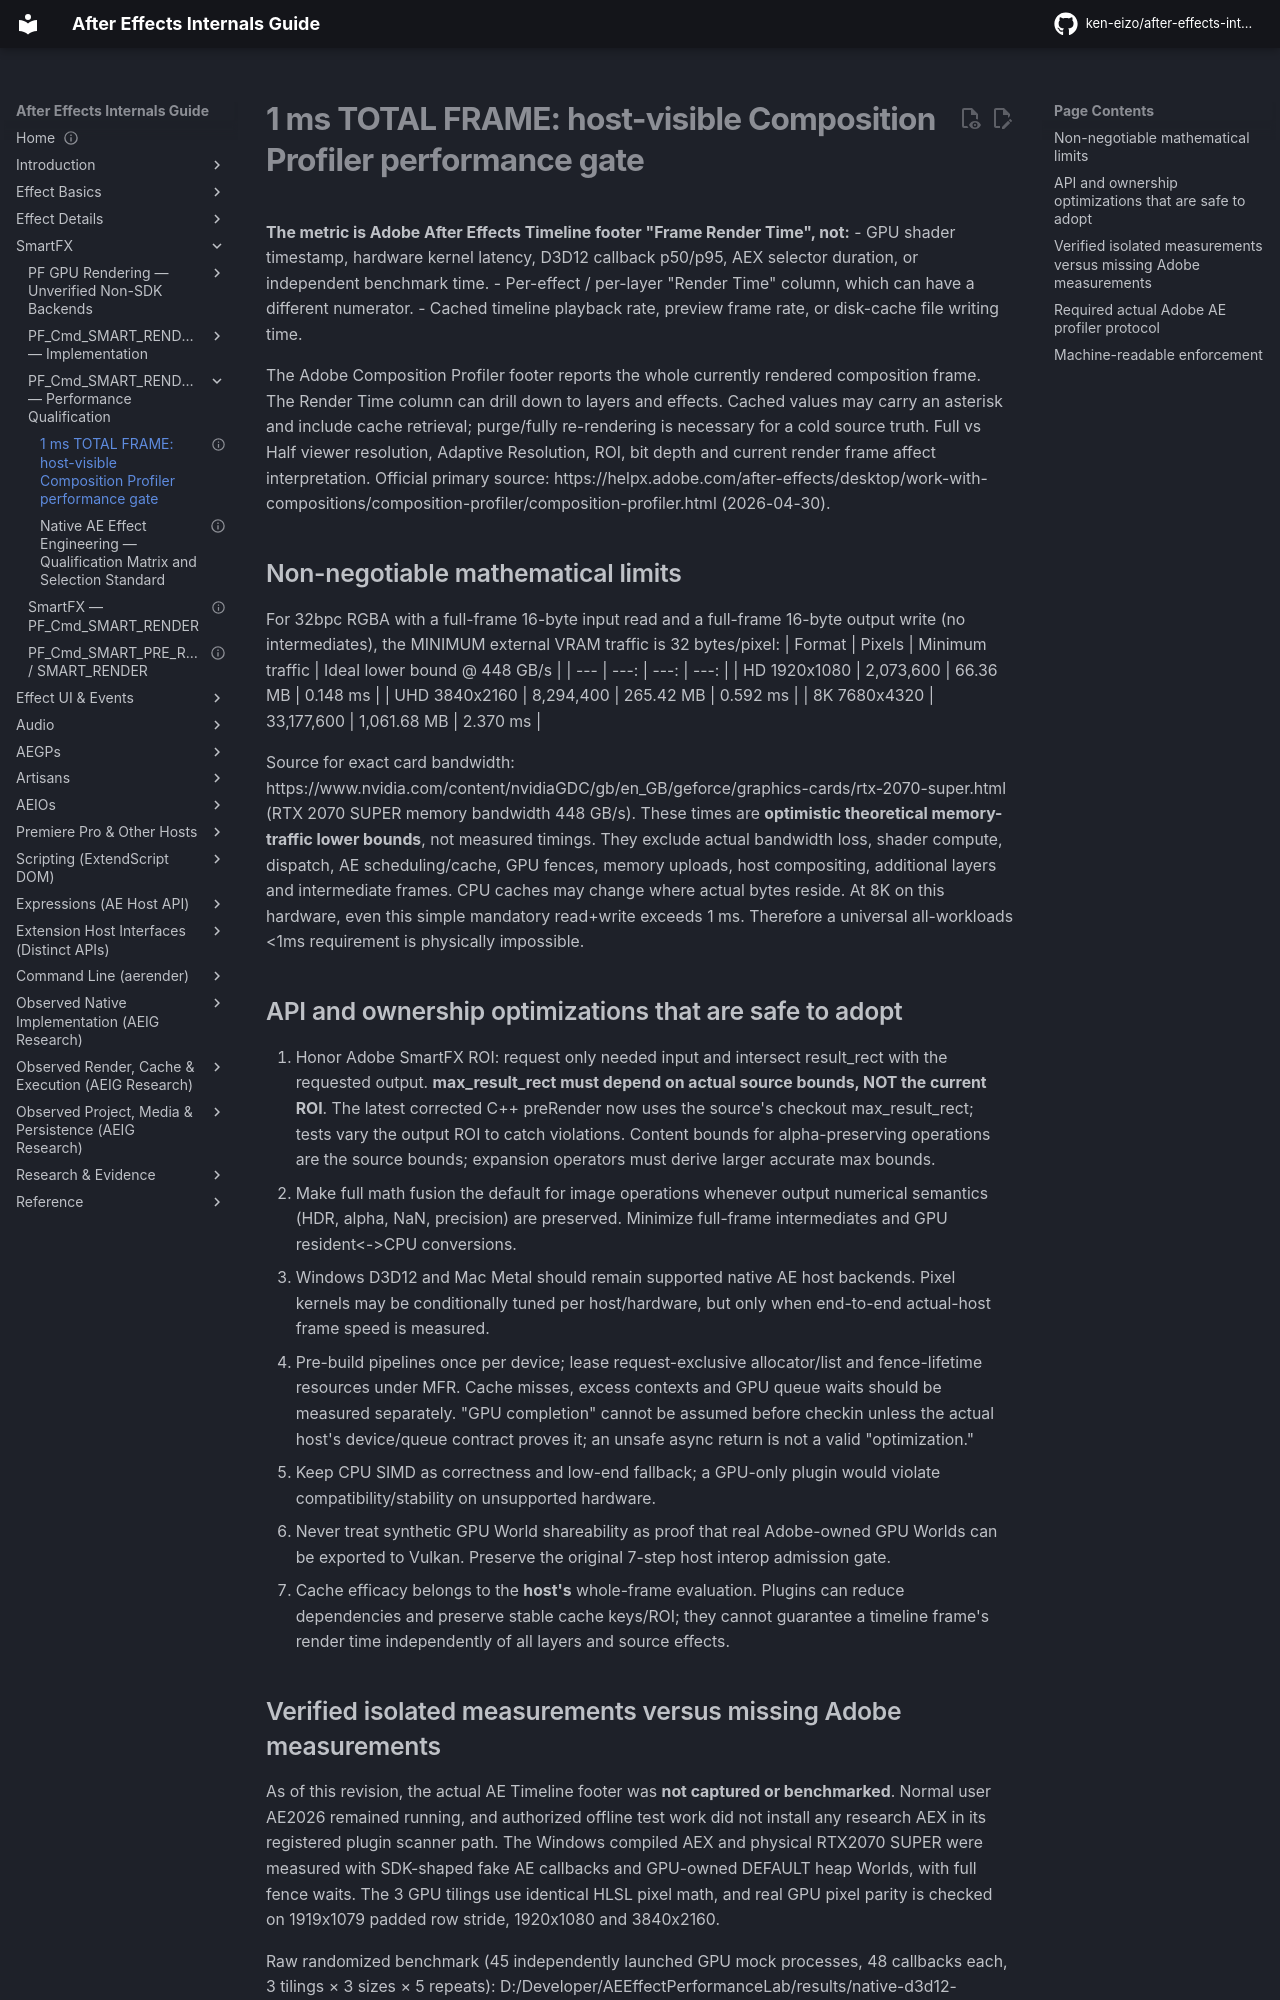

repository: ken-eizo/after-effects-internals-guide · page: gpu-system/one-millisecond-total-frame/index.html · generator: mkdocs

---
status: experimental-performance-target-not-demonstrated-in-actual-adobe-ae
last_verified: 2026-10-14
evidence:
  - Official Adobe Composition Profiler documentation
  - RTX 2070 SUPER official 448 GB/s GDDR6 specification
  - SDK-shaped physical Windows D3D12 GPU experiments, not actual Adobe AE host
---
# 1 ms TOTAL FRAME: host-visible Composition Profiler performance gate

**The metric is Adobe After Effects Timeline footer "Frame Render Time", not:**
- GPU shader timestamp, hardware kernel latency, D3D12 callback p50/p95, AEX selector duration, or independent benchmark time.
- Per-effect / per-layer "Render Time" column, which can have a different numerator.
- Cached timeline playback rate, preview frame rate, or disk-cache file writing time.

The Adobe Composition Profiler footer reports the whole currently rendered composition frame. The Render Time column can drill down to layers and effects. Cached values may carry an asterisk and include cache retrieval; purge/fully re-rendering is necessary for a cold source truth. Full vs Half viewer resolution, Adaptive Resolution, ROI, bit depth and current render frame affect interpretation.
Official primary source: https://helpx.adobe.com/after-effects/desktop/work-with-compositions/composition-profiler/composition-profiler.html (2026-04-30).

## Non-negotiable mathematical limits

For 32bpc RGBA with a full-frame 16-byte input read and a full-frame 16-byte output write (no intermediates), the MINIMUM external VRAM traffic is 32 bytes/pixel:
| Format | Pixels | Minimum traffic | Ideal lower bound @ 448 GB/s |
| --- | ---: | ---: | ---: |
| HD 1920x1080 | 2,073,600 | 66.36 MB | 0.148 ms |
| UHD 3840x2160 | 8,294,400 | 265.42 MB | 0.592 ms |
| 8K 7680x4320 | 33,177,600 | 1,061.68 MB | 2.370 ms |

Source for exact card bandwidth: https://www.nvidia.com/content/nvidiaGDC/gb/en_GB/geforce/graphics-cards/rtx-2070-super.html (RTX 2070 SUPER memory bandwidth 448 GB/s). These times are **optimistic theoretical memory-traffic lower bounds**, not measured timings. They exclude actual bandwidth loss, shader compute, dispatch, AE scheduling/cache, GPU fences, memory uploads, host compositing, additional layers and intermediate frames. CPU caches may change where actual bytes reside. At 8K on this hardware, even this simple mandatory read+write exceeds 1 ms. Therefore a universal all-workloads <1ms requirement is physically impossible.

## API and ownership optimizations that are safe to adopt

1. Honor Adobe SmartFX ROI: request only needed input and intersect result_rect with the requested output. **max_result_rect must depend on actual source bounds, NOT the current ROI**. The latest corrected C++ preRender now uses the source's checkout max_result_rect; tests vary the output ROI to catch violations. Content bounds for alpha-preserving operations are the source bounds; expansion operators must derive larger accurate max bounds.
2. Make full math fusion the default for image operations whenever output numerical semantics (HDR, alpha, NaN, precision) are preserved. Minimize full-frame intermediates and GPU resident<->CPU conversions.
3. Windows D3D12 and Mac Metal should remain supported native AE host backends. Pixel kernels may be conditionally tuned per host/hardware, but only when end-to-end actual-host frame speed is measured.
4. Pre-build pipelines once per device; lease request-exclusive allocator/list and fence-lifetime resources under MFR. Cache misses, excess contexts and GPU queue waits should be measured separately. "GPU completion" cannot be assumed before checkin unless the actual host's device/queue contract proves it; an unsafe async return is not a valid "optimization."
5. Keep CPU SIMD as correctness and low-end fallback; a GPU-only plugin would violate compatibility/stability on unsupported hardware.
6. Never treat synthetic GPU World shareability as proof that real Adobe-owned GPU Worlds can be exported to Vulkan. Preserve the original 7-step host interop admission gate.
7. Cache efficacy belongs to the **host's** whole-frame evaluation. Plugins can reduce dependencies and preserve stable cache keys/ROI; they cannot guarantee a timeline frame's render time independently of all layers and source effects.
